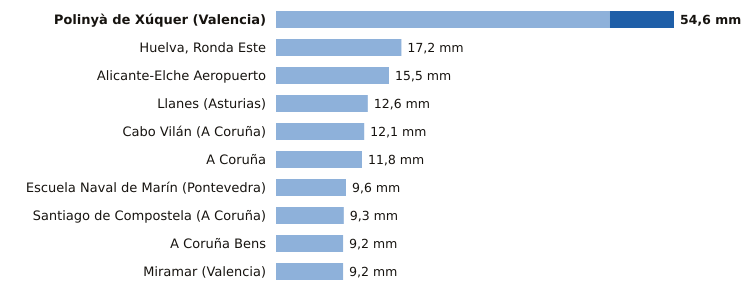

The table this chart was drawn from, first rows:
estacion, provincia, indicativo, mm_6_dias_anteriores, mm_hoy, mm_7_dias, horas_de_hoy
Polinyà de Xúquer, Valencia, 8325X, 45.8, 8.8, 54.6, 1
Huelva, Ronda Este, Huelva, 4642E, 17.2, 0.0, 17.2, 1
Alicante-Elche Aeropuerto, Alicante, 8019, 15.5, 0.0, 15.5, 1
Llanes, Asturias, 1183X, 12.6, 0.0, 12.6, 1
Cabo Vilán, A Coruña, 1393, 12.1, 0.0, 12.1, 1
A Coruña, A Coruña, 1387, 11.8, 0.0, 11.8, 1
Escuela Naval de Marín, Pontevedra, 1486E, 9.6, 0.0, 9.6, 1
Santiago de Compostela, A Coruña, 1475X, 9.3, 0.0, 9.3, 1
A Coruña Bens, A Coruña, 1387D, 9.2, 0.0, 9.2, 1
Miramar, Valencia, 8058Y, 9.2, 0.0, 9.2, 1
